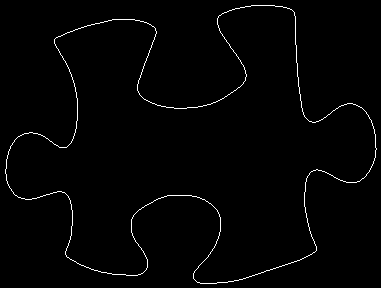

Source data for this figure (header and first rows):
55, 38
56, 37
57, 37
58, 36
59, 36
60, 36
61, 35
62, 35
63, 34
64, 34
65, 33
66, 33
67, 32
68, 32
69, 32
70, 31
71, 31
72, 31
73, 30
74, 30
75, 29
76, 29
77, 29
78, 28
79, 28
80, 28
81, 27
82, 27
83, 27
84, 26
85, 26
86, 26
87, 25
88, 25
89, 25
90, 25
91, 24
92, 24
93, 24
94, 24
95, 23
96, 23
97, 23
98, 23
99, 23
100, 22
101, 22
102, 22
103, 22
104, 21
105, 21
106, 21
107, 21
108, 20
109, 20
110, 20
111, 20
112, 19
113, 19
114, 19
115, 19
... 1,453 more rows
